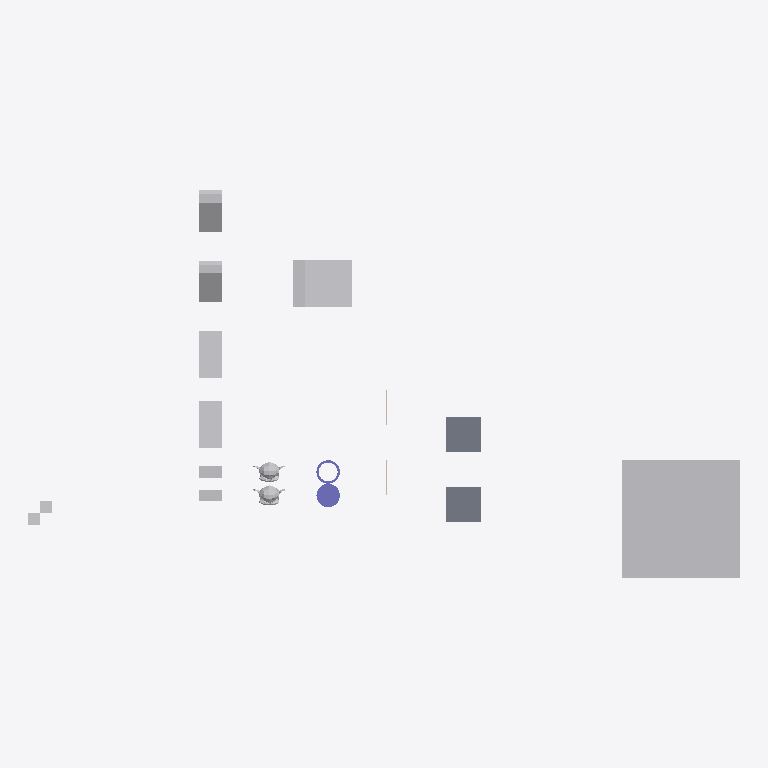
Plan cut of the same IFC building model at storey 'My Storey' (level 0.00 m, cut at 1.40 m), seen from above with north up, elements coloured by IFC class: 12 other elements (light grey), 2 slabs (grey), 2 columns (violet), 2 walls (beige). Cut surfaces are drawn darker.
Extent 60.5 m × 33.0 m × 10.0 m (x, y, z). Storeys (1): My Storey at 0.00 m. Elements (18): 9 IfcFan, 2 IfcColumn, 2 IfcEngine, 2 IfcSlab, 2 IfcWall, 1 IfcCoil.

HEADER;
FILE_DESCRIPTION(('ViewDefinition[DesignTransferView]'),'2;1');
FILE_NAME('CubeA_TouchEdge_CubeB.ifc','2026-10-06T17:28:35+02:00',(''),(''),'IfcOpenShell 0.9.0','Bonsai 0.9.0','Nobody');
FILE_SCHEMA(('IFC4'));
ENDSEC;
DATA;
#1=IFCPROJECT('0bu1f74cf2BOa_d4KOeg9L',$,'My Project',$,$,$,$,(#10,#22),#5);
#27=IFCSITE('1JSDvGMyn0jv2ZzufjRyFZ',$,'My Site',$,$,#50,$,$,$,$,$,$,$,$);
#33=IFCBUILDING('1mIqF3isXFmOck8pHEyBuN',$,'My Building',$,$,#56,$,$,$,$,$,$);
#39=IFCBUILDINGSTOREY('0GU64Mixj8re66d3Lvi$bf',$,'My Storey',$,$,#62,$,$,$,$);
#66942=IFCFAN('0ukEI1qhb499zhybH5cWnu',$,'BigCubeA',$,$,#67097,#66952,$,.CENTRIFUGALFORWARDCURVED.);
#67336=IFCCOIL('0ziw4R_Qn1mvqBs9HU$it9',$,'UshapeA',$,$,#67385,#67362,$,.DXCOOLINGCOIL.);
#1595=IFCSLAB('3KqBXozbX2fvj6IwlxIZLC',$,'SlabA',$,$,#67112,#1610,$,$);
#66920=IFCSLAB('3G8w3Y$LLAmh2O9AVcz8Bi',$,'SlabB',$,$,#67117,#66931,$,$);
#67140=IFCFAN('3bPlMlDQn4Ax9waXehly6T',$,'FallenCuboidA',$,$,#67197,#67146,$,.CENTRIFUGALFORWARDCURVED.);
#67156=IFCFAN('3iMkuJoN52cRguZWjxpp6M',$,'FallenCuboidB',$,$,#67176,#67162,$,.CENTRIFUGALFORWARDCURVED.);
#67177=IFCFAN('3psZXlNj13dxYbWK4hPBgH',$,'45CuboidB',$,$,#67380,#67183,$,.CENTRIFUGALFORWARDCURVED.);
#67198=IFCFAN('1OZw_Xt$z0JBuO1e8a$LYR',$,'45CuboidA',$,$,#67375,#67204,$,.CENTRIFUGALFORWARDCURVED.);
#67292=IFCCOLUMN('0qvvHMToP9qg5ie_iaTMnF',$,'CylinderA',$,$,#67335,#67330,$,.COLUMN.);
#576=IFCENGINE('0p86vX$TfF_xBPUY_4GHXF',$,'SuzanneA',$,$,#67087,#1553,$,.INTERNALCOMBUSTION.);
#1714=IFCENGINE('0HYl9heWP4EBB70E0t$o5T',$,'SuzanneB',$,$,#67092,#1738,$,.INTERNALCOMBUSTION.);
#66869=IFCFAN('1Sv7NmdtDAL84IUixvan5q',$,'CuboidB',$,$,#67052,#66875,$,.CENTRIFUGALFORWARDCURVED.);
#66853=IFCFAN('2fe3JVOdD88wjcZgoS2Sl4',$,'CuboidA',$,$,#67047,#66863,$,.CENTRIFUGALFORWARDCURVED.);
#67214=IFCCOLUMN('0EtCeuXZf9T9d2lNp9tsGx',$,'Hollow_CylinderA',$,$,#67291,#67286,$,.COLUMN.);
#2765=IFCFAN('3SYf$H801Cw9s7tjB_posc',$,'CubeB',$,$,#67430,#2781,$,.CENTRIFUGALFORWARDCURVED.);
#2787=IFCFAN('0FsnxVQcv6U9Or9sItIXN$',$,'CubeA',$,$,#67410,#2793,$,.CENTRIFUGALFORWARDCURVED.);
#1670=IFCWALL('1cTYBjqlH7eh2eIbseGuXN',$,'WallA',$,$,#67122,#1677,$,$);
#66890=IFCWALL('3Nva4bJwT0N9kqGt83QJ8a',$,'WallB',$,$,#67127,#66901,$,$);
ENDSEC;
